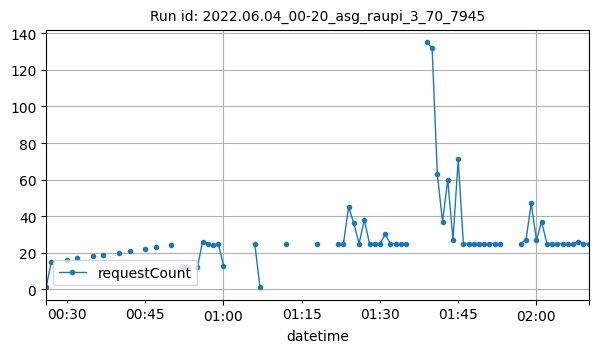

Values plotted in this chart, from the file beside it:
datetime, requestCount
2022-06-04T00:26:00Z, 1
2022-06-04T00:27:00Z, 15
2022-06-04T00:30:00Z, 16
2022-06-04T00:32:00Z, 17
2022-06-04T00:35:00Z, 18
2022-06-04T00:37:00Z, 19
2022-06-04T00:40:00Z, 20
2022-06-04T00:42:00Z, 21
2022-06-04T00:45:00Z, 22
2022-06-04T00:47:00Z, 23
2022-06-04T00:50:00Z, 24
2022-06-04T00:52:00Z, 13
2022-06-04T00:53:00Z, 12
2022-06-04T00:55:00Z, 12
2022-06-04T00:56:00Z, 26
2022-06-04T00:57:00Z, 25
2022-06-04T00:58:00Z, 24
2022-06-04T00:59:00Z, 25
2022-06-04T01:00:00Z, 13
2022-06-04T01:06:00Z, 25
2022-06-04T01:07:00Z, 1
2022-06-04T01:12:00Z, 25
2022-06-04T01:18:00Z, 25
2022-06-04T01:22:00Z, 25
2022-06-04T01:23:00Z, 25
2022-06-04T01:24:00Z, 45
2022-06-04T01:25:00Z, 36
2022-06-04T01:26:00Z, 25
2022-06-04T01:27:00Z, 38
2022-06-04T01:28:00Z, 25
2022-06-04T01:29:00Z, 25
2022-06-04T01:30:00Z, 25
2022-06-04T01:31:00Z, 30
2022-06-04T01:32:00Z, 25
2022-06-04T01:33:00Z, 25
2022-06-04T01:34:00Z, 25
2022-06-04T01:35:00Z, 25
2022-06-04T01:39:00Z, 135
2022-06-04T01:40:00Z, 132
2022-06-04T01:41:00Z, 63
2022-06-04T01:42:00Z, 37
2022-06-04T01:43:00Z, 60
2022-06-04T01:44:00Z, 27
2022-06-04T01:45:00Z, 71
2022-06-04T01:46:00Z, 25
2022-06-04T01:47:00Z, 25
2022-06-04T01:48:00Z, 25
2022-06-04T01:49:00Z, 25
2022-06-04T01:50:00Z, 25
2022-06-04T01:51:00Z, 25
2022-06-04T01:52:00Z, 25
2022-06-04T01:53:00Z, 25
2022-06-04T01:57:00Z, 25
2022-06-04T01:58:00Z, 27
2022-06-04T01:59:00Z, 47
2022-06-04T02:00:00Z, 27
2022-06-04T02:01:00Z, 37
2022-06-04T02:02:00Z, 25
2022-06-04T02:03:00Z, 25
2022-06-04T02:04:00Z, 25
... 6 more rows
